Run: headless pygame with SDL's dummy video driver; simulated clock (each Clock.tick advances the game by its frame time, no real sleeping); random seed 0; keys injected as events and as key.get_pressed() state; no mouse input.
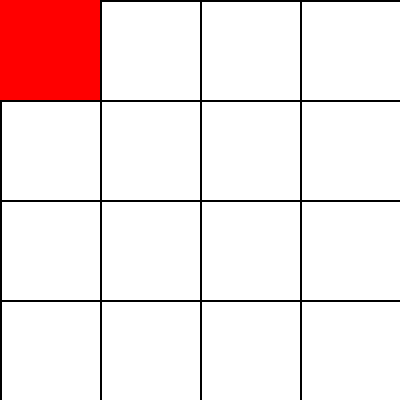
Frame 1 of 4 · flips 1–60 · no input
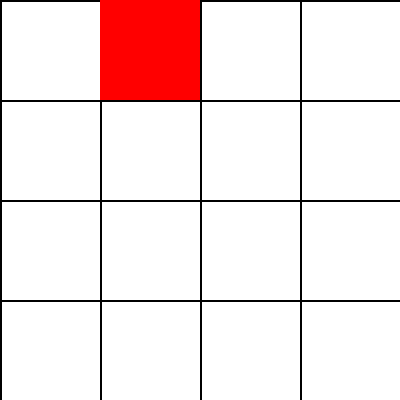
Frame 2 of 4 · flips 61–180 · tapped SPACE, RETURN · held RIGHT (→), D
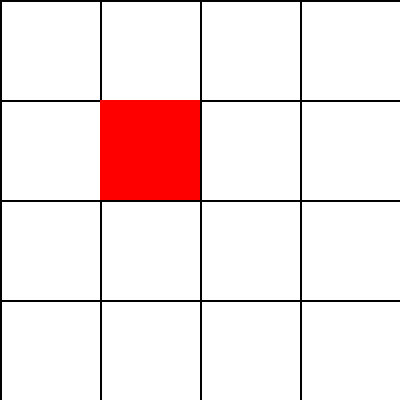
Frame 3 of 4 · flips 181–300 · held DOWN (↓), S
Frame 4 of 4 · flips 301–420 · held LEFT (←), A, UP (↑), W · screen same as frame 1, image omitted

The pygame program that drew these frames:

import pygame

# Initialiser Pygame
pygame.init()

# Dimensions de la fenêtre
width, height = 400, 400
screen = pygame.display.set_mode((width, height))
pygame.display.set_caption("Grille 4x4 avec déplacement")

# Couleurs
white = (255, 255, 255)
black = (0, 0, 0)
red = (255, 0, 0)

# Taille des cellules
cell_size = width // 4

# Position initiale de la case rouge (ligne 0, colonne 0)
position_x, position_y = 0, 0

# Boucle principale
running = True
while running:
    for event in pygame.event.get():
        if event.type == pygame.QUIT:
            running = False
        elif event.type == pygame.KEYDOWN:
            # Gérer les flèches pour déplacer la case
            if event.key == pygame.K_LEFT and position_x > 0:
                position_x -= 1
            if event.key == pygame.K_RIGHT and position_x < 3:
                position_x += 1
            if event.key == pygame.K_UP and position_y > 0:
                position_y -= 1
            if event.key == pygame.K_DOWN and position_y < 3:
                position_y += 1

    # Remplir l'écran en blanc
    screen.fill(white)

    # Dessiner la grille
    for row in range(5):
        pygame.draw.line(screen, black, (0, row * cell_size), (width, row * cell_size), 2)
        pygame.draw.line(screen, black, (row * cell_size, 0), (row * cell_size, height), 2)

    # Dessiner la case rouge à sa position actuelle
    pygame.draw.rect(screen, red, (position_x * cell_size, position_y * cell_size, cell_size, cell_size))

    # Mettre à jour l'écran
    pygame.display.flip()

# Quitter Pygame
pygame.quit()
